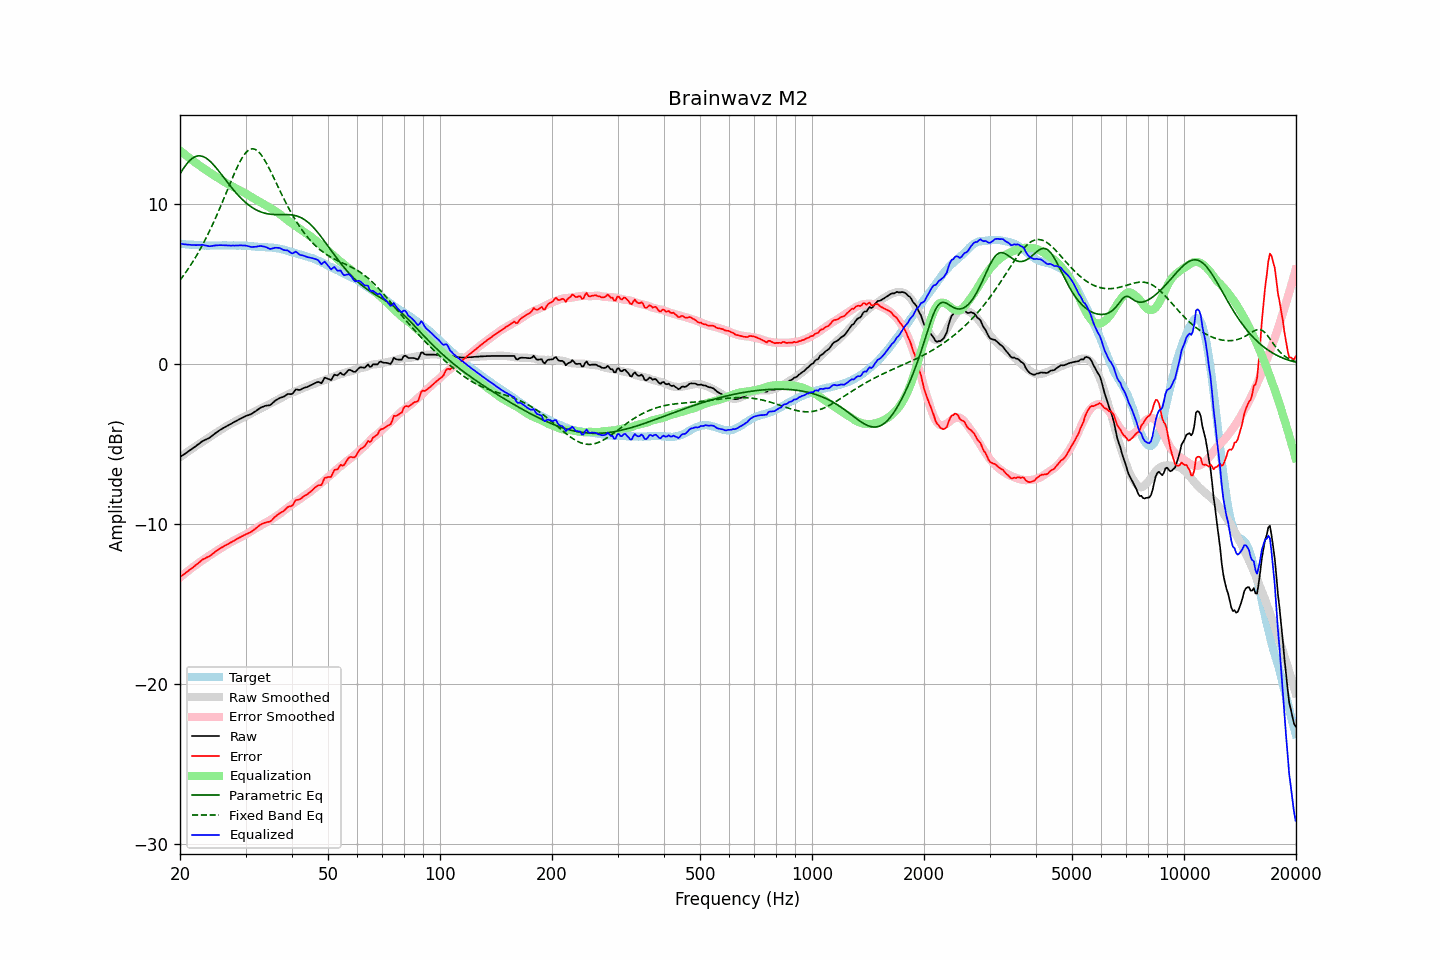

The table this chart was drawn from, first rows:
frequency, raw, error, smoothed, error_smoothed, equalization, parametric_eq, fixed_band_eq, equalized_raw, equalized_smoothed, target
20.00, -5.82, -13.33, -5.83, -13.34, 13.34, 11.87, 5.23, 7.52, 7.51, 7.51
20.20, -5.75, -13.24, -5.76, -13.26, 13.26, 12.04, 5.37, 7.51, 7.50, 7.50
20.40, -5.69, -13.17, -5.68, -13.17, 13.17, 12.20, 5.50, 7.49, 7.49, 7.49
20.61, -5.62, -13.10, -5.61, -13.09, 13.09, 12.34, 5.64, 7.47, 7.48, 7.49
20.81, -5.55, -13.01, -5.54, -13.01, 13.01, 12.48, 5.78, 7.46, 7.47, 7.46
21.02, -5.48, -12.94, -5.47, -12.93, 12.93, 12.60, 5.93, 7.45, 7.46, 7.46
21.23, -5.41, -12.86, -5.40, -12.85, 12.85, 12.70, 6.08, 7.45, 7.46, 7.45
21.44, -5.34, -12.80, -5.33, -12.78, 12.78, 12.80, 6.23, 7.44, 7.45, 7.46
21.66, -5.27, -12.72, -5.26, -12.70, 12.70, 12.87, 6.39, 7.43, 7.44, 7.45
21.87, -5.20, -12.64, -5.19, -12.63, 12.63, 12.93, 6.55, 7.43, 7.43, 7.44
22.09, -5.13, -12.56, -5.12, -12.55, 12.55, 12.97, 6.72, 7.42, 7.43, 7.43
22.31, -5.05, -12.47, -5.06, -12.48, 12.48, 13.00, 6.89, 7.43, 7.42, 7.43
22.54, -4.98, -12.40, -4.99, -12.41, 12.41, 13.00, 7.07, 7.43, 7.42, 7.42
22.76, -4.90, -12.31, -4.92, -12.34, 12.34, 13.00, 7.25, 7.44, 7.41, 7.42
22.99, -4.82, -12.22, -4.86, -12.27, 12.27, 12.97, 7.44, 7.45, 7.41, 7.40
23.22, -4.78, -12.17, -4.79, -12.20, 12.20, 12.93, 7.63, 7.42, 7.41, 7.39
23.45, -4.73, -12.13, -4.73, -12.13, 12.13, 12.88, 7.82, 7.40, 7.40, 7.40
23.69, -4.68, -12.07, -4.66, -12.06, 12.06, 12.81, 8.02, 7.38, 7.40, 7.39
23.92, -4.64, -12.03, -4.60, -11.99, 11.99, 12.73, 8.23, 7.36, 7.40, 7.39
24.16, -4.57, -11.96, -4.53, -11.93, 11.93, 12.64, 8.44, 7.36, 7.40, 7.40
24.40, -4.49, -11.89, -4.46, -11.86, 11.86, 12.54, 8.65, 7.38, 7.40, 7.41
24.65, -4.41, -11.81, -4.40, -11.80, 11.80, 12.43, 8.87, 7.39, 7.40, 7.40
24.89, -4.33, -11.73, -4.33, -11.73, 11.73, 12.32, 9.09, 7.41, 7.40, 7.40
25.14, -4.26, -11.66, -4.27, -11.67, 11.67, 12.20, 9.32, 7.41, 7.40, 7.40
25.39, -4.19, -11.59, -4.20, -11.61, 11.61, 12.07, 9.55, 7.42, 7.40, 7.40
25.65, -4.12, -11.52, -4.14, -11.54, 11.54, 11.94, 9.79, 7.43, 7.41, 7.40
25.91, -4.06, -11.46, -4.07, -11.48, 11.48, 11.81, 10.03, 7.42, 7.41, 7.41
26.16, -4.00, -11.41, -4.01, -11.42, 11.42, 11.68, 10.27, 7.42, 7.41, 7.41
26.43, -3.94, -11.35, -3.95, -11.35, 11.35, 11.55, 10.51, 7.41, 7.41, 7.41
26.69, -3.89, -11.30, -3.89, -11.29, 11.29, 11.42, 10.76, 7.40, 7.41, 7.41
26.96, -3.84, -11.25, -3.83, -11.23, 11.23, 11.29, 11.00, 7.40, 7.41, 7.41
27.23, -3.78, -11.18, -3.77, -11.18, 11.18, 11.16, 11.24, 7.40, 7.41, 7.40
27.50, -3.73, -11.13, -3.72, -11.12, 11.12, 11.03, 11.48, 7.39, 7.41, 7.40
27.77, -3.67, -11.08, -3.66, -11.07, 11.07, 10.91, 11.72, 7.40, 7.41, 7.41
28.05, -3.62, -11.02, -3.61, -11.01, 11.01, 10.79, 11.95, 7.40, 7.40, 7.41
28.33, -3.56, -10.95, -3.56, -10.96, 10.96, 10.67, 12.17, 7.40, 7.40, 7.39
28.62, -3.51, -10.90, -3.51, -10.91, 10.91, 10.56, 12.38, 7.40, 7.40, 7.39
28.90, -3.45, -10.85, -3.46, -10.86, 10.86, 10.45, 12.58, 7.41, 7.40, 7.40
29.19, -3.40, -10.79, -3.41, -10.81, 10.81, 10.35, 12.77, 7.41, 7.39, 7.40
29.48, -3.35, -10.74, -3.37, -10.76, 10.76, 10.25, 12.93, 7.41, 7.39, 7.39
29.78, -3.30, -10.69, -3.32, -10.70, 10.70, 10.16, 13.08, 7.40, 7.39, 7.39
30.08, -3.25, -10.64, -3.26, -10.64, 10.64, 10.07, 13.21, 7.40, 7.38, 7.40
30.38, -3.22, -10.60, -3.21, -10.59, 10.59, 9.99, 13.31, 7.37, 7.37, 7.38
30.68, -3.18, -10.55, -3.16, -10.52, 10.52, 9.91, 13.38, 7.35, 7.37, 7.37
30.99, -3.15, -10.51, -3.10, -10.46, 10.46, 9.84, 13.43, 7.31, 7.36, 7.36
31.30, -3.09, -10.44, -3.04, -10.40, 10.40, 9.77, 13.44, 7.31, 7.35, 7.35
31.61, -3.02, -10.36, -2.99, -10.34, 10.34, 9.71, 13.43, 7.32, 7.35, 7.35
31.93, -2.96, -10.29, -2.94, -10.28, 10.28, 9.65, 13.40, 7.32, 7.34, 7.33
32.24, -2.89, -10.21, -2.90, -10.23, 10.23, 9.60, 13.33, 7.34, 7.33, 7.33
32.57, -2.81, -10.12, -2.85, -10.17, 10.17, 9.55, 13.24, 7.36, 7.32, 7.31
32.89, -2.74, -10.04, -2.80, -10.11, 10.11, 9.51, 13.13, 7.38, 7.31, 7.31
33.22, -2.70, -10.00, -2.75, -10.06, 10.06, 9.47, 13.00, 7.36, 7.31, 7.30
33.55, -2.66, -9.95, -2.70, -10.00, 10.00, 9.44, 12.85, 7.34, 7.30, 7.30
33.89, -2.62, -9.92, -2.64, -9.94, 9.94, 9.42, 12.68, 7.32, 7.30, 7.30
34.23, -2.60, -9.88, -2.59, -9.88, 9.88, 9.39, 12.50, 7.28, 7.29, 7.29
34.57, -2.59, -9.87, -2.53, -9.82, 9.82, 9.37, 12.31, 7.23, 7.28, 7.28
34.92, -2.58, -9.85, -2.49, -9.76, 9.76, 9.36, 12.11, 7.18, 7.28, 7.27
35.27, -2.50, -9.78, -2.43, -9.70, 9.70, 9.35, 11.91, 7.20, 7.27, 7.28
35.62, -2.41, -9.67, -2.38, -9.64, 9.64, 9.34, 11.70, 7.23, 7.26, 7.26
35.97, -2.31, -9.56, -2.33, -9.57, 9.57, 9.34, 11.49, 7.26, 7.24, 7.25
... 635 more rows
